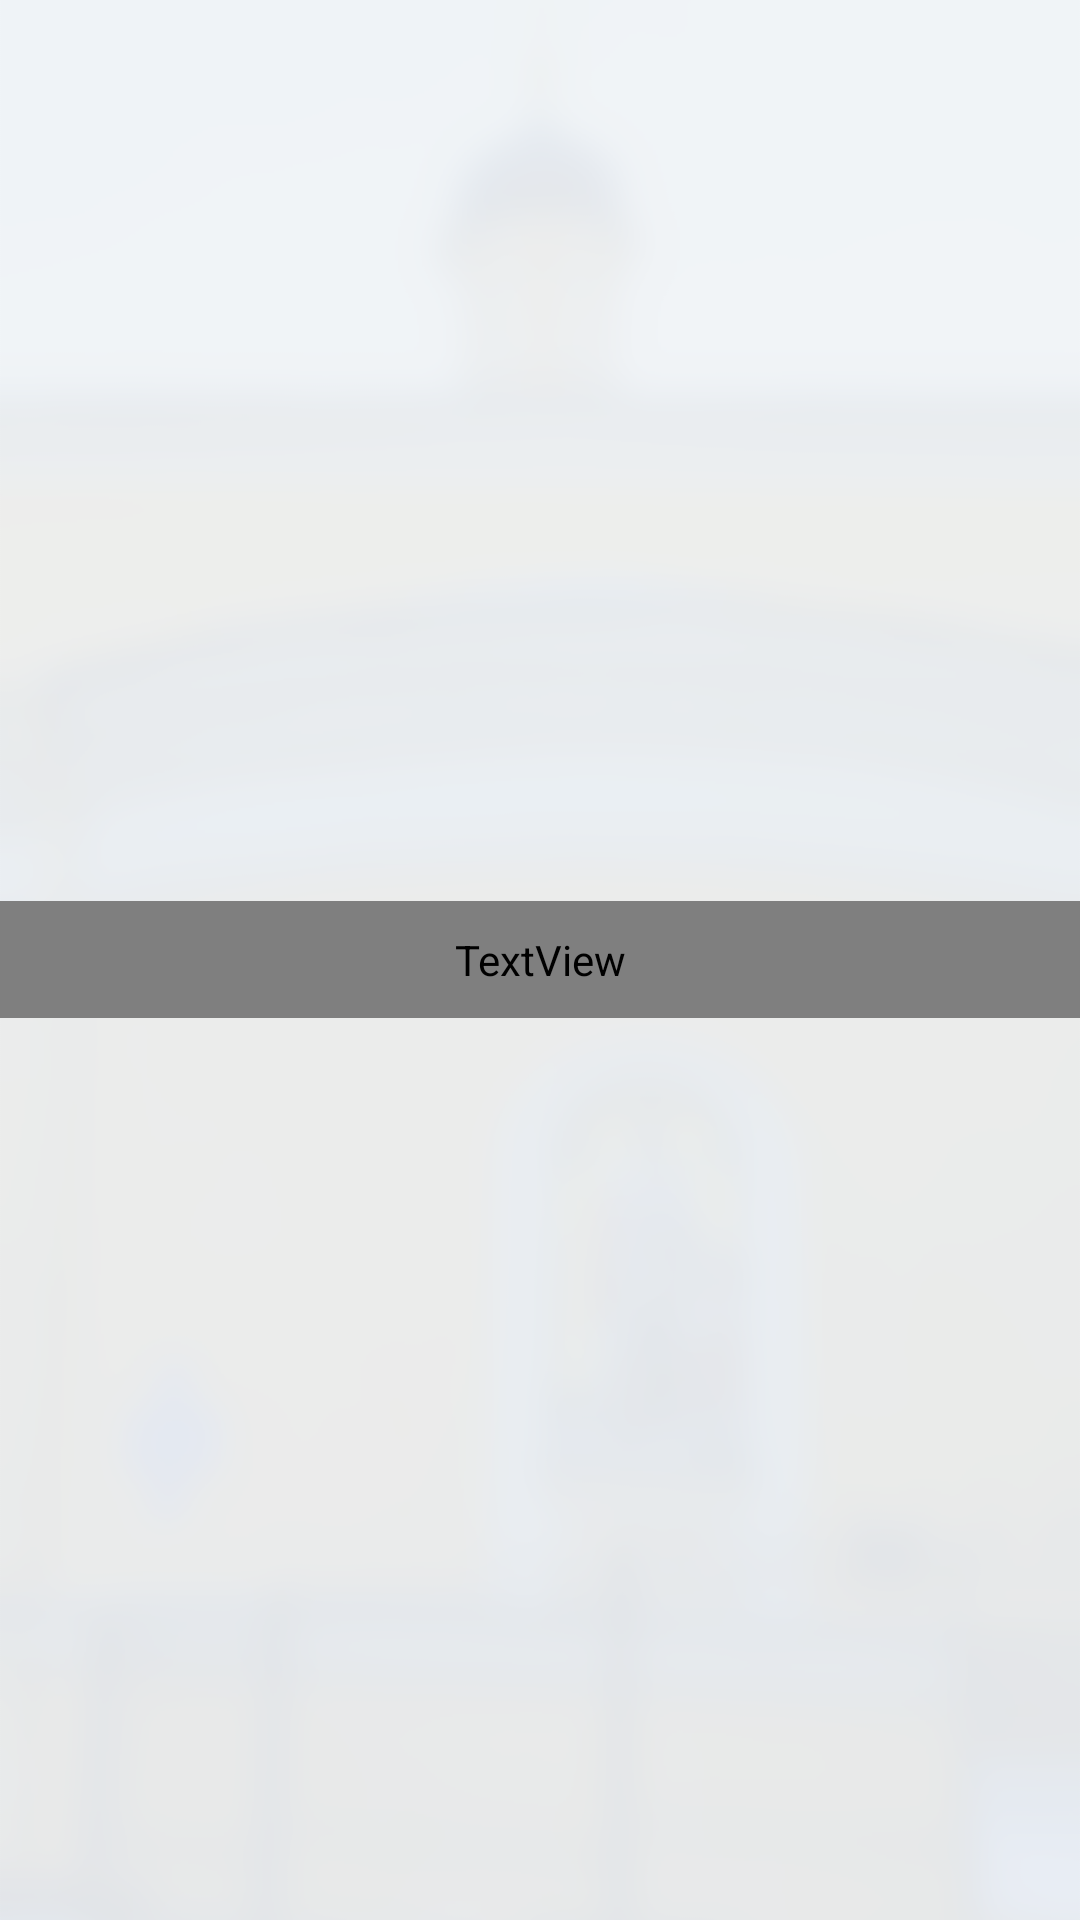

Layout XML and referenced resources for this Android screen:
<!-- AndroidManifest.xml: application theme Theme.NashPrihodAdmin -->
<!-- res/layout/act_test_2.xml -->
<?xml version="1.0" encoding="utf-8"?>
<layout xmlns:android="http://schemas.android.com/apk/res/android">


    <RelativeLayout
        android:layout_width="match_parent"
        android:layout_height="match_parent">

        <ImageView
            android:id="@+id/img"
            android:layout_width="match_parent"
            android:layout_height="match_parent"
            android:scaleType="centerCrop"
            android:src="@drawable/img_bg"
            android:transitionName="test" />

        <TextView
            android:id="@+id/tv"
            style="@style/TvFawReg.Xs"
            android:layout_width="match_parent"
            android:layout_height="wrap_content"
            android:layout_centerInParent="true"
            android:background="@color/blue"
            android:padding="10dp"
            android:text="Wordl hellee!"
            android:textColor="@color/white"
            android:transitionName="test2" />

    </RelativeLayout>

</layout>
<!-- resources referenced by this layout -->
<resources>
  <color name="blue">#3D73DD</color>
  <color name="white">#FFFFFF</color>
  <!-- drawable img_bg: png bitmap (drawable, 264510 bytes) -->
  <style name="TvFawReg.Xs">
          <item name="android:textSize">@dimen/size_faw_xs</item>
      </style>
  <style name="Theme.NashPrihodAdmin" parent="Theme.MaterialComponents.DayNight.NoActionBar">
          <item name="android:ambientShadowAlpha">0.07</item>
          <item name="android:spotShadowAlpha">0.07</item>
          <item name="android:windowContentTransitions">true</item>
      </style>
  <dimen name="size_faw_xs">10dp</dimen>
</resources>
